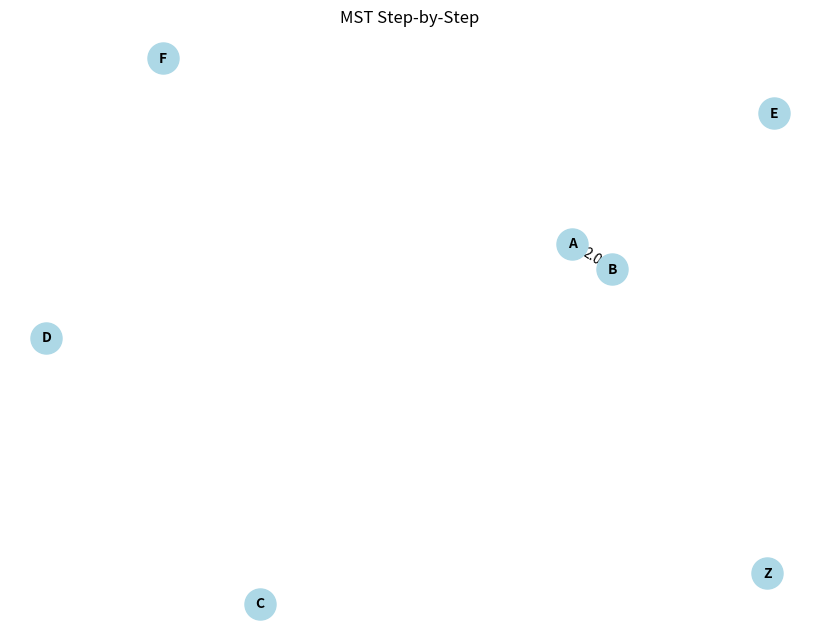
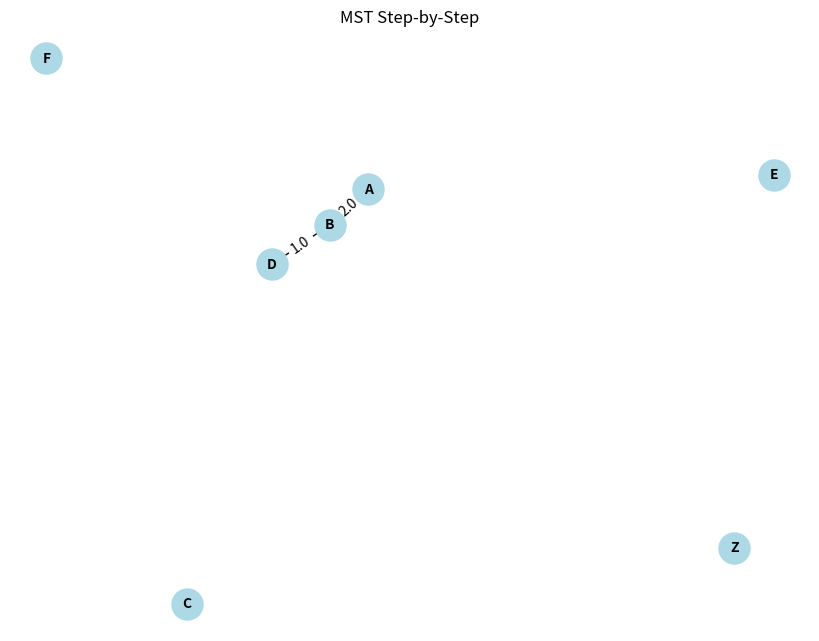
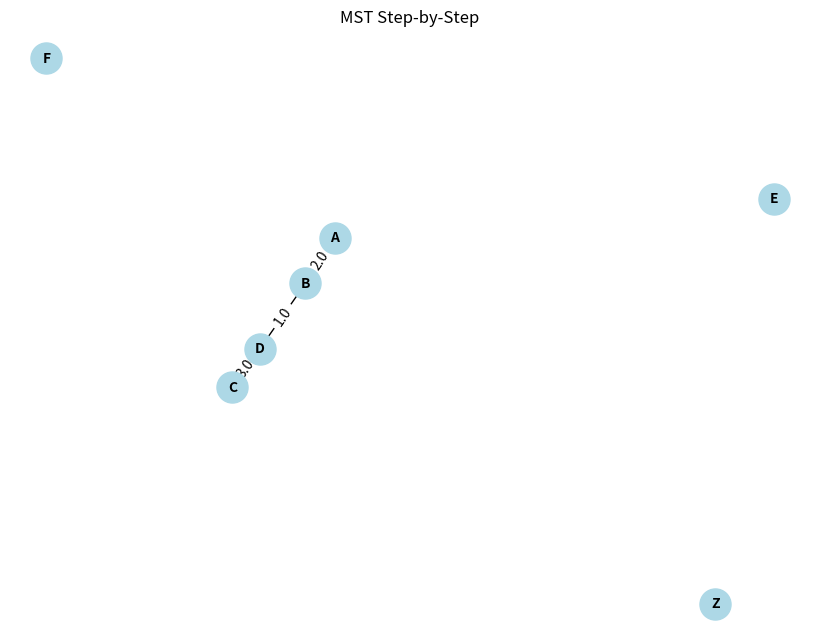
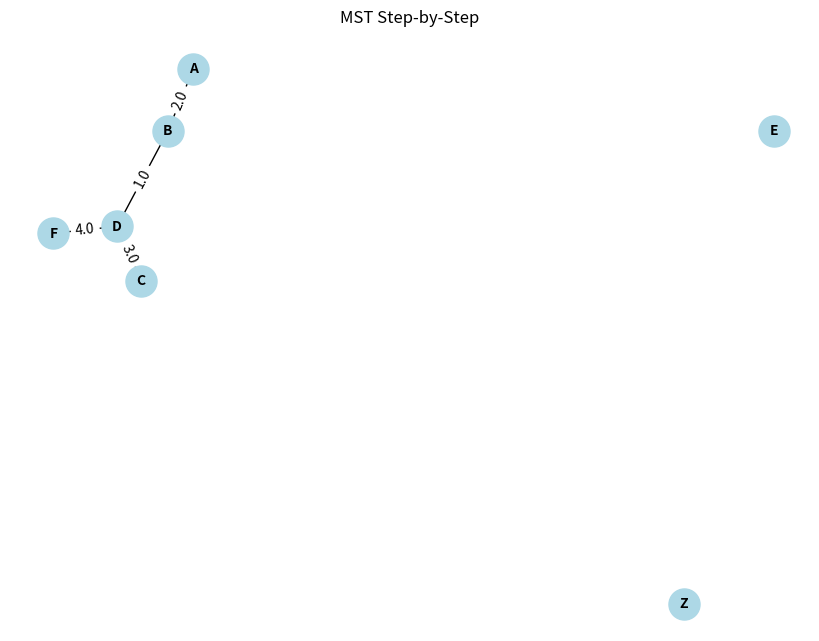
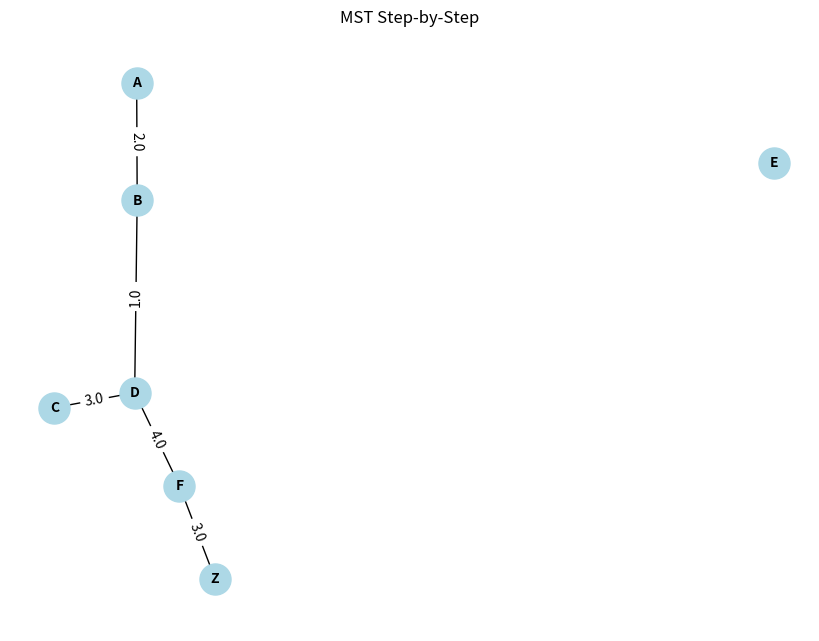
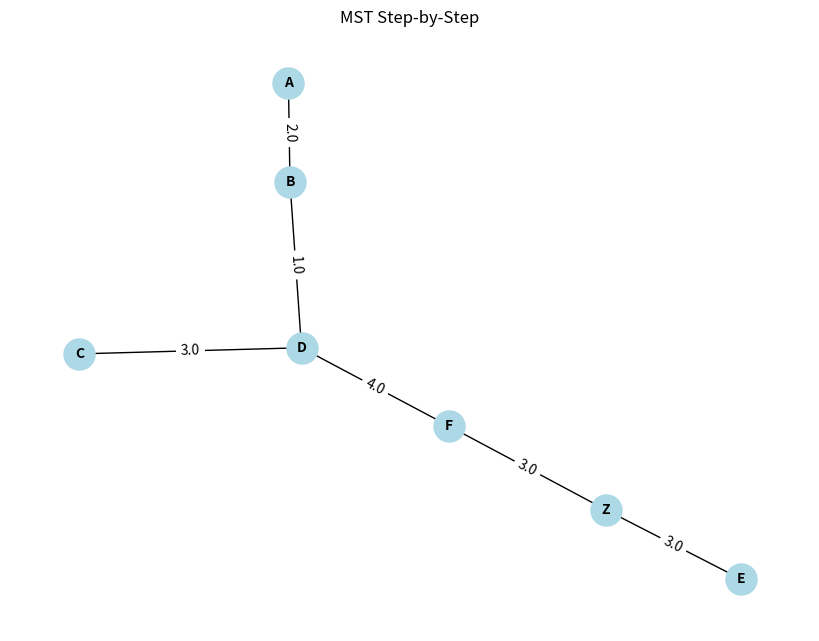
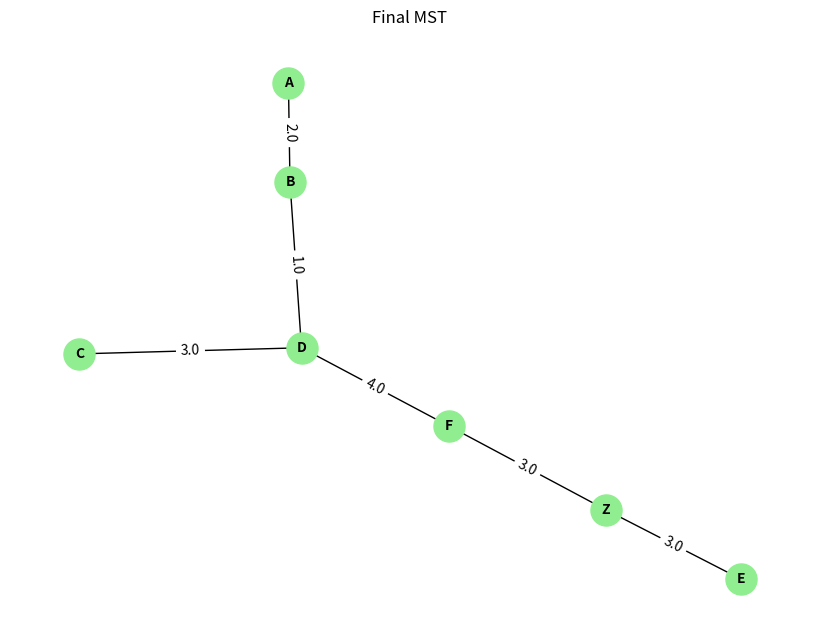

Write the Python code that produced these figures, in order.
import numpy as np
import matplotlib.pyplot as plt
import networkx as nx


# Define infinity as a large number to indicate no connection
INF = float('inf')

# Adjacency matrix for the graph based on the provided image
graph = np.array([
    [0,   2,   7,   INF, INF, INF, INF],
    [2,   0,   INF, 1,   5,   INF, INF],
    [7,   INF, 0,   3,   INF, 10,  INF],
    [INF, 1,   3,   0,   6,   4,   INF],
    [INF, 5,   INF, 6,   0,   INF, 3],
    [INF, INF, 10,  4,   INF, 0,   3],
    [INF, INF, INF, INF, 3,   3,   0]
])

print("We will be using Prims Algorithm to find the MST ")


#first we define the node labels

nodes = ['A', 'B', 'C', 'D', 'E', 'F', 'Z']
node_indices = {i: nodes[i] for i in range(len(nodes))}


#Next is the prims algorithm implimentation

def prims_mst(matrix):
    num_nodes = len(matrix)
    selected_nodes = [False] * num_nodes
    selected_nodes[0] = True # start from node A or in other words index 0

    mst_edge = []

    print("Step by step Construction of MST: ")

    for _ in range(num_nodes):
        min_weight = INF
        u, v = -1, -1
        for i in range(num_nodes):
                if selected_nodes[i]:
                    for j in range(num_nodes):
                         if not selected_nodes[j] and 0 <  matrix[i][j] < min_weight:
                              min_weight = matrix[i][j]
                              u, v = i, j
        if u != -1 and v != -1:
             mst_edge.append((u, v, min_weight))
             selected_nodes[v] = True
             print(f"Added edge: {node_indices[u]} - {node_indices[v]} with weight {min_weight}")
             visualise_step(matrix, mst_edge)

    return mst_edge

#below is the function to visualise the mst step by step

def visualise_step(matrix, mst_edges):
    G = nx.Graph()
    for i in range(len(matrix)):
        G.add_node(nodes[i])
    for u, v, weight in mst_edges:
         G.add_edge(nodes[u], nodes[v], weight=weight)
    
    pos = nx.spring_layout(G, seed=42)  # Layout for visualization
    plt.figure(figsize=(8, 6))
    nx.draw(G, pos, with_labels=True, node_color="lightblue", node_size=500, font_size=10, font_weight='bold')
    nx.draw_networkx_edge_labels(G, pos, edge_labels={(nodes[u], nodes[v]): weight for u, v, weight in mst_edges})
    plt.title("MST Step-by-Step")
    plt.show()



mst_edges = prims_mst(graph)

def visualize_final_mst(matrix, mst_edges):
    G = nx.Graph()
    for i in range(len(matrix)):
        G.add_node(nodes[i])
    for u, v, weight in mst_edges:
        G.add_edge(nodes[u], nodes[v], weight=weight)

    pos = nx.spring_layout(G, seed=42)  # Layout for visualization
    plt.figure(figsize=(8, 6))
    nx.draw(G, pos, with_labels=True, node_color="lightgreen", node_size=500, font_size=10, font_weight='bold')
    nx.draw_networkx_edge_labels(G, pos, edge_labels={(nodes[u], nodes[v]): weight for u, v, weight in mst_edges})
    plt.title("Final MST")
    plt.show()

# Display the final MST
print("Final MST:")
visualize_final_mst(graph, mst_edges)
